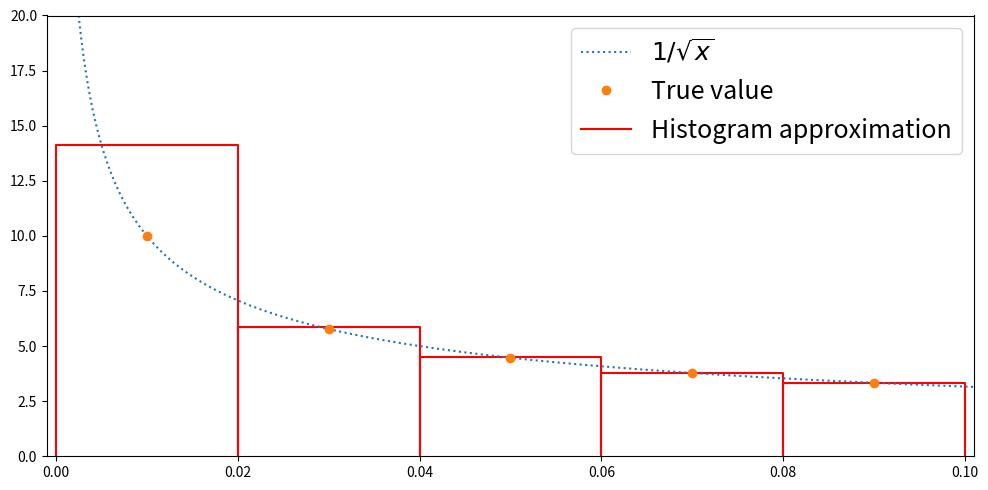

Source code (Python): (Note: this script raises an exception after producing the figure.)
import numpy as np
import matplotlib.pyplot as plt

plt.figure(figsize=(10, 5))

n = 5
dt = 0.02
t = np.linspace(0, (n - 1)*dt, n) + 0.5*dt

print(t)

histogramColor = [1, 0, 0]

for i in range(0, n):
  Hi = 2/dt**0.5 * ( (i + 1)**0.5 - i**0.5 )
  hist, = plt.plot([i*dt, i*dt, (i + 1)*dt, (i + 1)*dt], [0, Hi, Hi, 0], color=histogramColor)


x = np.linspace(0.001, (n + 1)*dt, 1000)
func, = plt.plot(x, x**-0.5, ':')
true, = plt.plot(t, t**-0.5, 'o')


plt.legend([func, true, hist], [r'$ 1/\sqrt{x}$', 'True value', 'Histogram approximation'], fontsize=18)
e = 0.001
plt.xlim([0 - e, n*dt + e])
plt.ylim([0, 20])
plt.tight_layout()
plt.savefig('plots/plot.pdf')
plt.show() 

